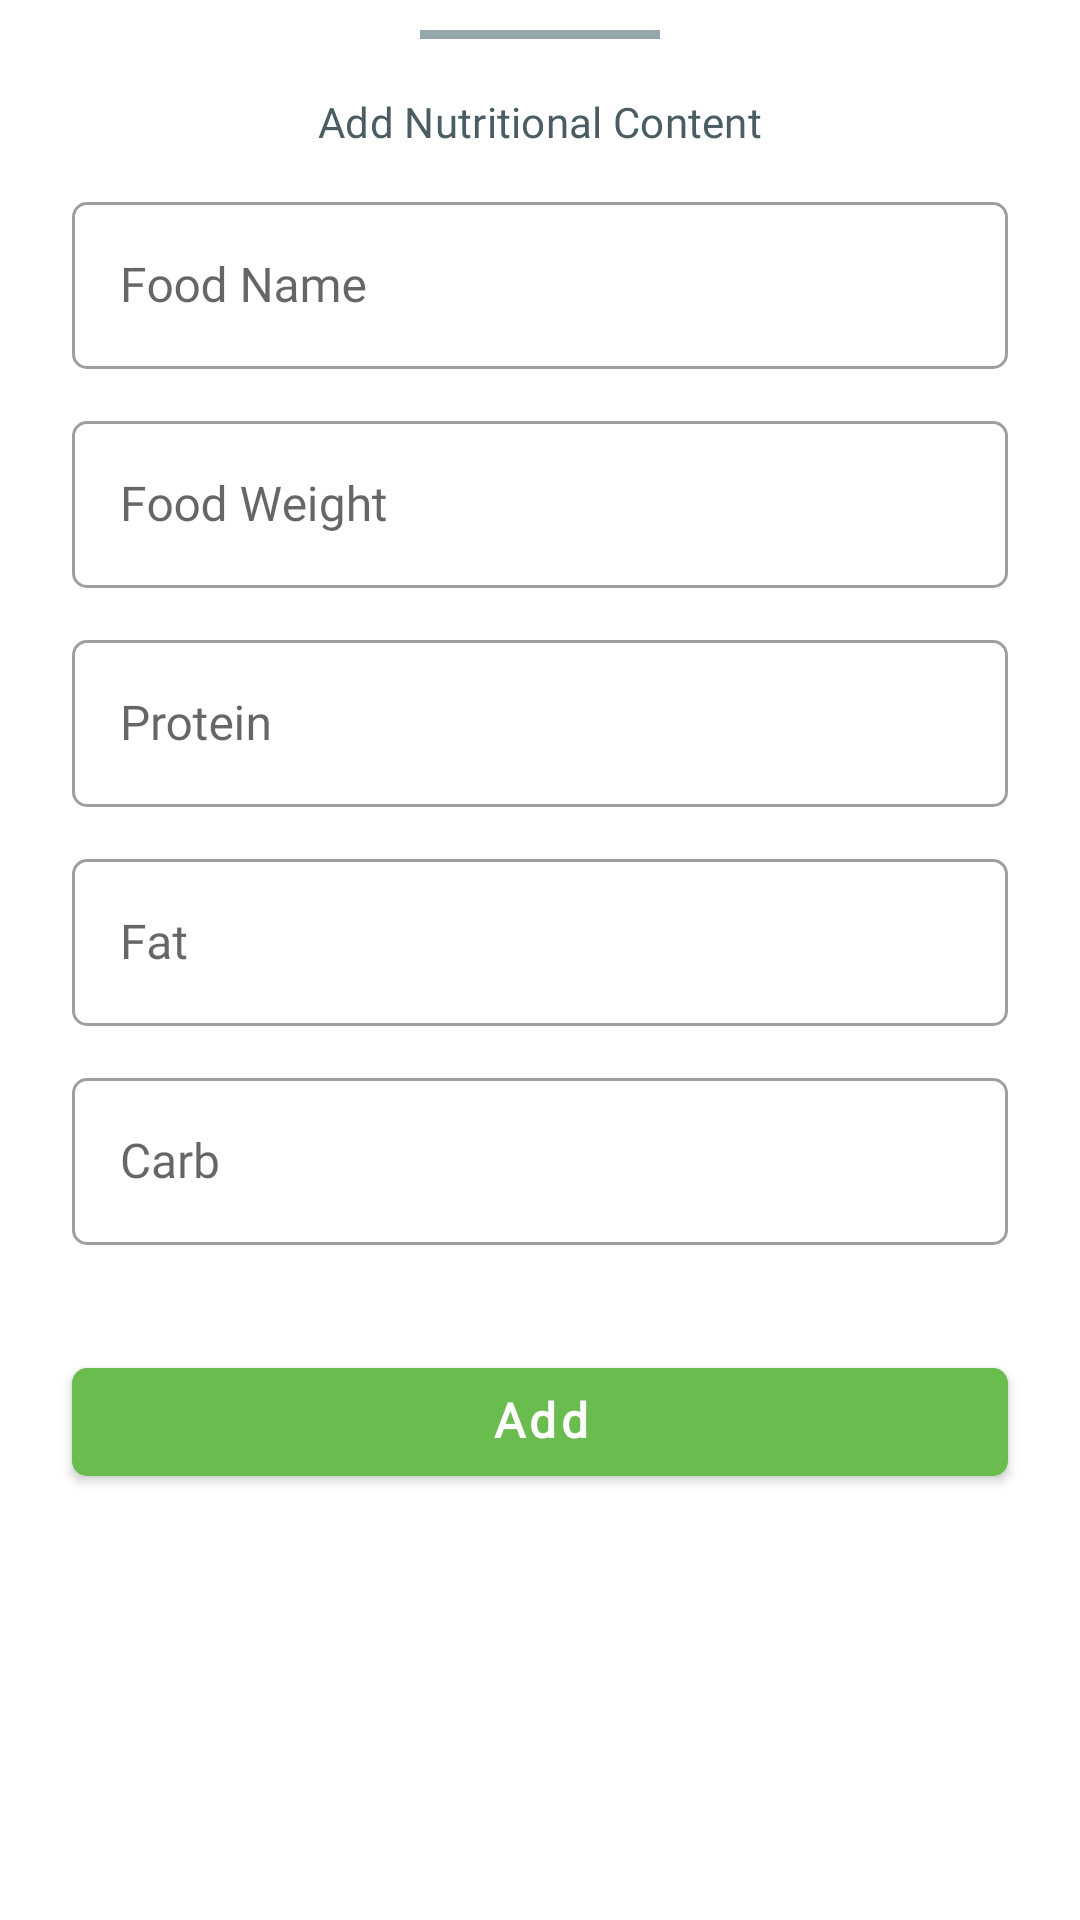

This screen was rendered from an Android layout file. Write that file and the resources it references.
<!-- AndroidManifest.xml: application theme Theme.NutriMatch -->
<!-- res/layout/bottom_sheet_nutrition.xml -->
<?xml version="1.0" encoding="utf-8"?>

<androidx.constraintlayout.widget.ConstraintLayout xmlns:android="http://schemas.android.com/apk/res/android"
    xmlns:app="http://schemas.android.com/apk/res-auto"
    xmlns:tools="http://schemas.android.com/tools"
    android:layout_width="match_parent"
    android:layout_height="match_parent">

    <View
        android:id="@+id/view"
        android:layout_width="80dp"
        android:layout_height="3dp"
        android:layout_marginTop="10dp"
        android:background="@color/gray_300"
        app:layout_constraintEnd_toEndOf="parent"
        app:layout_constraintStart_toStartOf="parent"
        app:layout_constraintTop_toTopOf="parent" />

    <TextView
        android:id="@+id/textTitle"
        android:layout_width="wrap_content"
        android:layout_height="wrap_content"
        android:layout_marginTop="18dp"
        android:text="@string/add_nutritional_content"
        android:textAppearance="@style/TextAppearance.MdcTypographyStyles.Subtitle2"
        android:textColor="@color/gray_700"
        app:layout_constraintEnd_toEndOf="parent"
        app:layout_constraintStart_toStartOf="parent"
        app:layout_constraintTop_toBottomOf="@+id/view" />

    <com.google.android.material.textfield.TextInputLayout
        android:id="@+id/textInputName"
        style="@style/LayoutTextFieldOutline"
        android:layout_width="match_parent"
        android:layout_height="wrap_content"
        android:layout_marginStart="24dp"
        android:layout_marginTop="12dp"
        android:layout_marginEnd="24dp"
        android:focusable="true"
        android:focusableInTouchMode="true"
        android:hint="@string/food_name"
        app:helperTextEnabled="true"
        app:helperTextTextColor="@color/red_400"
        app:layout_constraintEnd_toEndOf="parent"
        app:layout_constraintStart_toStartOf="parent"
        app:layout_constraintTop_toBottomOf="@+id/textTitle">

        <com.google.android.material.textfield.TextInputEditText
            android:layout_width="match_parent"
            android:layout_height="wrap_content"
            android:inputType="text"
            android:textAppearance="@style/TextAppearance.MdcTypographyStyles.InputText"
            tools:ignore="TextContrastCheck" />
    </com.google.android.material.textfield.TextInputLayout>

    <com.google.android.material.textfield.TextInputLayout
        android:id="@+id/textInputWeight"
        style="@style/LayoutTextFieldOutline"
        android:layout_width="match_parent"
        android:layout_height="wrap_content"
        android:layout_marginStart="24dp"
        android:layout_marginTop="12dp"
        android:layout_marginEnd="24dp"
        android:focusable="true"
        android:focusableInTouchMode="true"
        android:hint="@string/food_weight"
        app:helperTextEnabled="true"
        app:helperTextTextColor="@color/red_400"
        app:layout_constraintEnd_toEndOf="parent"
        app:layout_constraintStart_toStartOf="parent"
        app:layout_constraintTop_toBottomOf="@+id/textInputName">

        <com.google.android.material.textfield.TextInputEditText
            android:layout_width="match_parent"
            android:layout_height="wrap_content"
            android:inputType="numberDecimal"
            android:textAppearance="@style/TextAppearance.MdcTypographyStyles.InputText"
            tools:ignore="TextContrastCheck" />
    </com.google.android.material.textfield.TextInputLayout>

    <com.google.android.material.textfield.TextInputLayout
        android:id="@+id/textInputProtein"
        style="@style/LayoutTextFieldOutline"
        android:layout_width="match_parent"
        android:layout_height="wrap_content"
        android:layout_marginStart="24dp"
        android:layout_marginTop="12dp"
        android:layout_marginEnd="24dp"
        android:focusable="true"
        android:focusableInTouchMode="true"
        android:hint="@string/protein"
        app:helperTextEnabled="true"
        app:helperTextTextColor="@color/red_400"
        app:layout_constraintEnd_toEndOf="parent"
        app:layout_constraintStart_toStartOf="parent"
        app:layout_constraintTop_toBottomOf="@+id/textInputWeight">

        <com.google.android.material.textfield.TextInputEditText
            android:layout_width="match_parent"
            android:layout_height="wrap_content"
            android:inputType="numberDecimal"
            android:textAppearance="@style/TextAppearance.MdcTypographyStyles.InputText"
            tools:ignore="TextContrastCheck" />
    </com.google.android.material.textfield.TextInputLayout>

    <com.google.android.material.textfield.TextInputLayout
        android:id="@+id/textInputFat"
        style="@style/LayoutTextFieldOutline"
        android:layout_width="match_parent"
        android:layout_height="wrap_content"
        android:layout_marginStart="24dp"
        android:layout_marginTop="12dp"
        android:layout_marginEnd="24dp"
        android:focusable="true"
        android:focusableInTouchMode="true"
        android:hint="@string/fat"
        app:helperTextEnabled="true"
        app:helperTextTextColor="@color/red_400"
        app:layout_constraintEnd_toEndOf="parent"
        app:layout_constraintStart_toStartOf="parent"
        app:layout_constraintTop_toBottomOf="@+id/textInputProtein">

        <com.google.android.material.textfield.TextInputEditText
            android:layout_width="match_parent"
            android:layout_height="wrap_content"
            android:inputType="numberDecimal"
            android:textAppearance="@style/TextAppearance.MdcTypographyStyles.InputText"
            tools:ignore="TextContrastCheck" />
    </com.google.android.material.textfield.TextInputLayout>

    <com.google.android.material.textfield.TextInputLayout
        android:id="@+id/textInputCarbs"
        style="@style/LayoutTextFieldOutline"
        android:layout_width="match_parent"
        android:layout_height="wrap_content"
        android:layout_marginStart="24dp"
        android:layout_marginTop="12dp"
        android:layout_marginEnd="24dp"
        android:focusable="true"
        android:focusableInTouchMode="true"
        android:hint="@string/carb"
        app:helperTextEnabled="true"
        app:helperTextTextColor="@color/red_400"
        app:layout_constraintEnd_toEndOf="parent"
        app:layout_constraintStart_toStartOf="parent"
        app:layout_constraintTop_toBottomOf="@+id/textInputFat">

        <com.google.android.material.textfield.TextInputEditText
            android:layout_width="match_parent"
            android:layout_height="wrap_content"
            android:inputType="numberDecimal"
            android:textAppearance="@style/TextAppearance.MdcTypographyStyles.InputText"
            tools:ignore="TextContrastCheck" />
    </com.google.android.material.textfield.TextInputLayout>

    <com.google.android.material.button.MaterialButton
        android:id="@+id/buttonAdd"
        style="@style/Button"
        android:layout_width="match_parent"
        android:layout_height="wrap_content"
        android:layout_marginStart="24dp"
        android:layout_marginTop="35dp"
        android:layout_marginEnd="24dp"
        android:layout_marginBottom="20dp"
        android:text="@string/add"
        android:textColor="@color/white"
        android:textStyle="bold"
        app:layout_constraintBottom_toBottomOf="parent"
        app:layout_constraintEnd_toEndOf="parent"
        app:layout_constraintStart_toStartOf="parent"
        app:layout_constraintTop_toBottomOf="@+id/textInputCarbs"
        app:layout_constraintVertical_bias="0.0" />

</androidx.constraintlayout.widget.ConstraintLayout>
<!-- resources referenced by this layout -->
<resources>
  <color name="gray_300">#94a7ac</color>
  <color name="gray_700">#495D63</color>
  <color name="red_400">#EB5757</color>
  <color name="white">#FFFFFFFF</color>
  <string name="add">Add</string>
  <string name="add_nutritional_content">Add Nutritional Content</string>
  <string name="carb">Carb</string>
  <string name="fat">Fat</string>
  <string name="food_name">Food Name</string>
  <string name="food_weight">Food Weight</string>
  <string name="protein">Protein</string>
  <style name="TextAppearance.MdcTypographyStyles.InputText" parent="">
          <item name="fontFamily">@font/open_sans</item>
          <item name="android:fontFamily">@font/open_sans</item>
          <item name="android:textSize">16sp</item>
      </style>
  <style name="Theme.NutriMatch" parent="Base.Theme.NutriMatch" />
  <color name="black">#FF000000</color>
  <color name="green_600">#6ABC4E</color>
  <color name="test">#00FFCC</color>
  <color name="orange_700">#F17E00</color>
  <style name="TextAppearance.MdcTypographyStyles.Headline3" parent="TextAppearance.MaterialComponents.Headline3">
          <item name="fontFamily">@font/open_sans</item>
          <item name="android:fontFamily">@font/open_sans</item>
          <item name="android:textSize">48sp</item>
      </style>
  <style name="TextAppearance.MdcTypographyStyles.Headline4" parent="TextAppearance.MaterialComponents.Headline4">
          <item name="fontFamily">@font/open_sans</item>
          <item name="android:fontFamily">@font/open_sans</item>
          <item name="android:textSize">34sp</item>
      </style>
  <style name="TextAppearance.MdcTypographyStyles.Headline5" parent="TextAppearance.MaterialComponents.Headline5">
          <item name="fontFamily">@font/open_sans</item>
          <item name="android:fontFamily">@font/open_sans</item>
          <item name="android:textSize">24sp</item>
      </style>
  <style name="TextAppearance.MdcTypographyStyles.Subtitle1" parent="TextAppearance.MaterialComponents.Subtitle1">
          <item name="fontFamily">@font/open_sans</item>
          <item name="android:fontFamily">@font/open_sans</item>
          <item name="android:textSize">16sp</item>
      </style>
  <style name="TextAppearance.MdcTypographyStyles.Body2" parent="TextAppearance.MaterialComponents.Body2">
          <item name="fontFamily">@font/open_sans</item>
          <item name="android:fontFamily">@font/open_sans</item>
          <item name="android:textSize">14sp</item>
      </style>
  <style name="TextAppearance.MdcTypographyStyles.Caption" parent="TextAppearance.MaterialComponents.Caption">
          <item name="fontFamily">@font/open_sans</item>
          <item name="android:fontFamily">@font/open_sans</item>
          <item name="android:textSize">12sp</item>
      </style>
  <style name="ShapeAppearance.NutriMatch.SmallComponent" parent="ShapeAppearance.MaterialComponents.SmallComponent">
          <item name="cornerFamily">rounded</item>
          <item name="cornerSize">5dp</item>
      </style>
  <style name="ShapeAppearance.NutriMatch.MediumComponent" parent="ShapeAppearance.MaterialComponents.MediumComponent">
          <item name="cornerFamily">rounded</item>
          <item name="cornerSize">10dp</item>
      </style>
  <style name="ShapeAppearance.NutriMatch.LargeComponent" parent="ShapeAppearance.MaterialComponents.LargeComponent">
          <item name="cornerFamily">rounded</item>
          <item name="cornerSize">20dp</item>
      </style>
  <!-- drawable shape_radius_5 (drawable) -->
  <?xml version="1.0" encoding="utf-8"?>
  
  <shape xmlns:android="http://schemas.android.com/apk/res/android">
      <solid android:color="@color/white" />
      <corners
          android:radius="15dp" />
  </shape>
  <style name="popupMenuBackground" parent="Widget.MaterialComponents.PopupMenu">
          <item name="android:popupBackground">@drawable/shape_radius_5</item>
      </style>
</resources>
